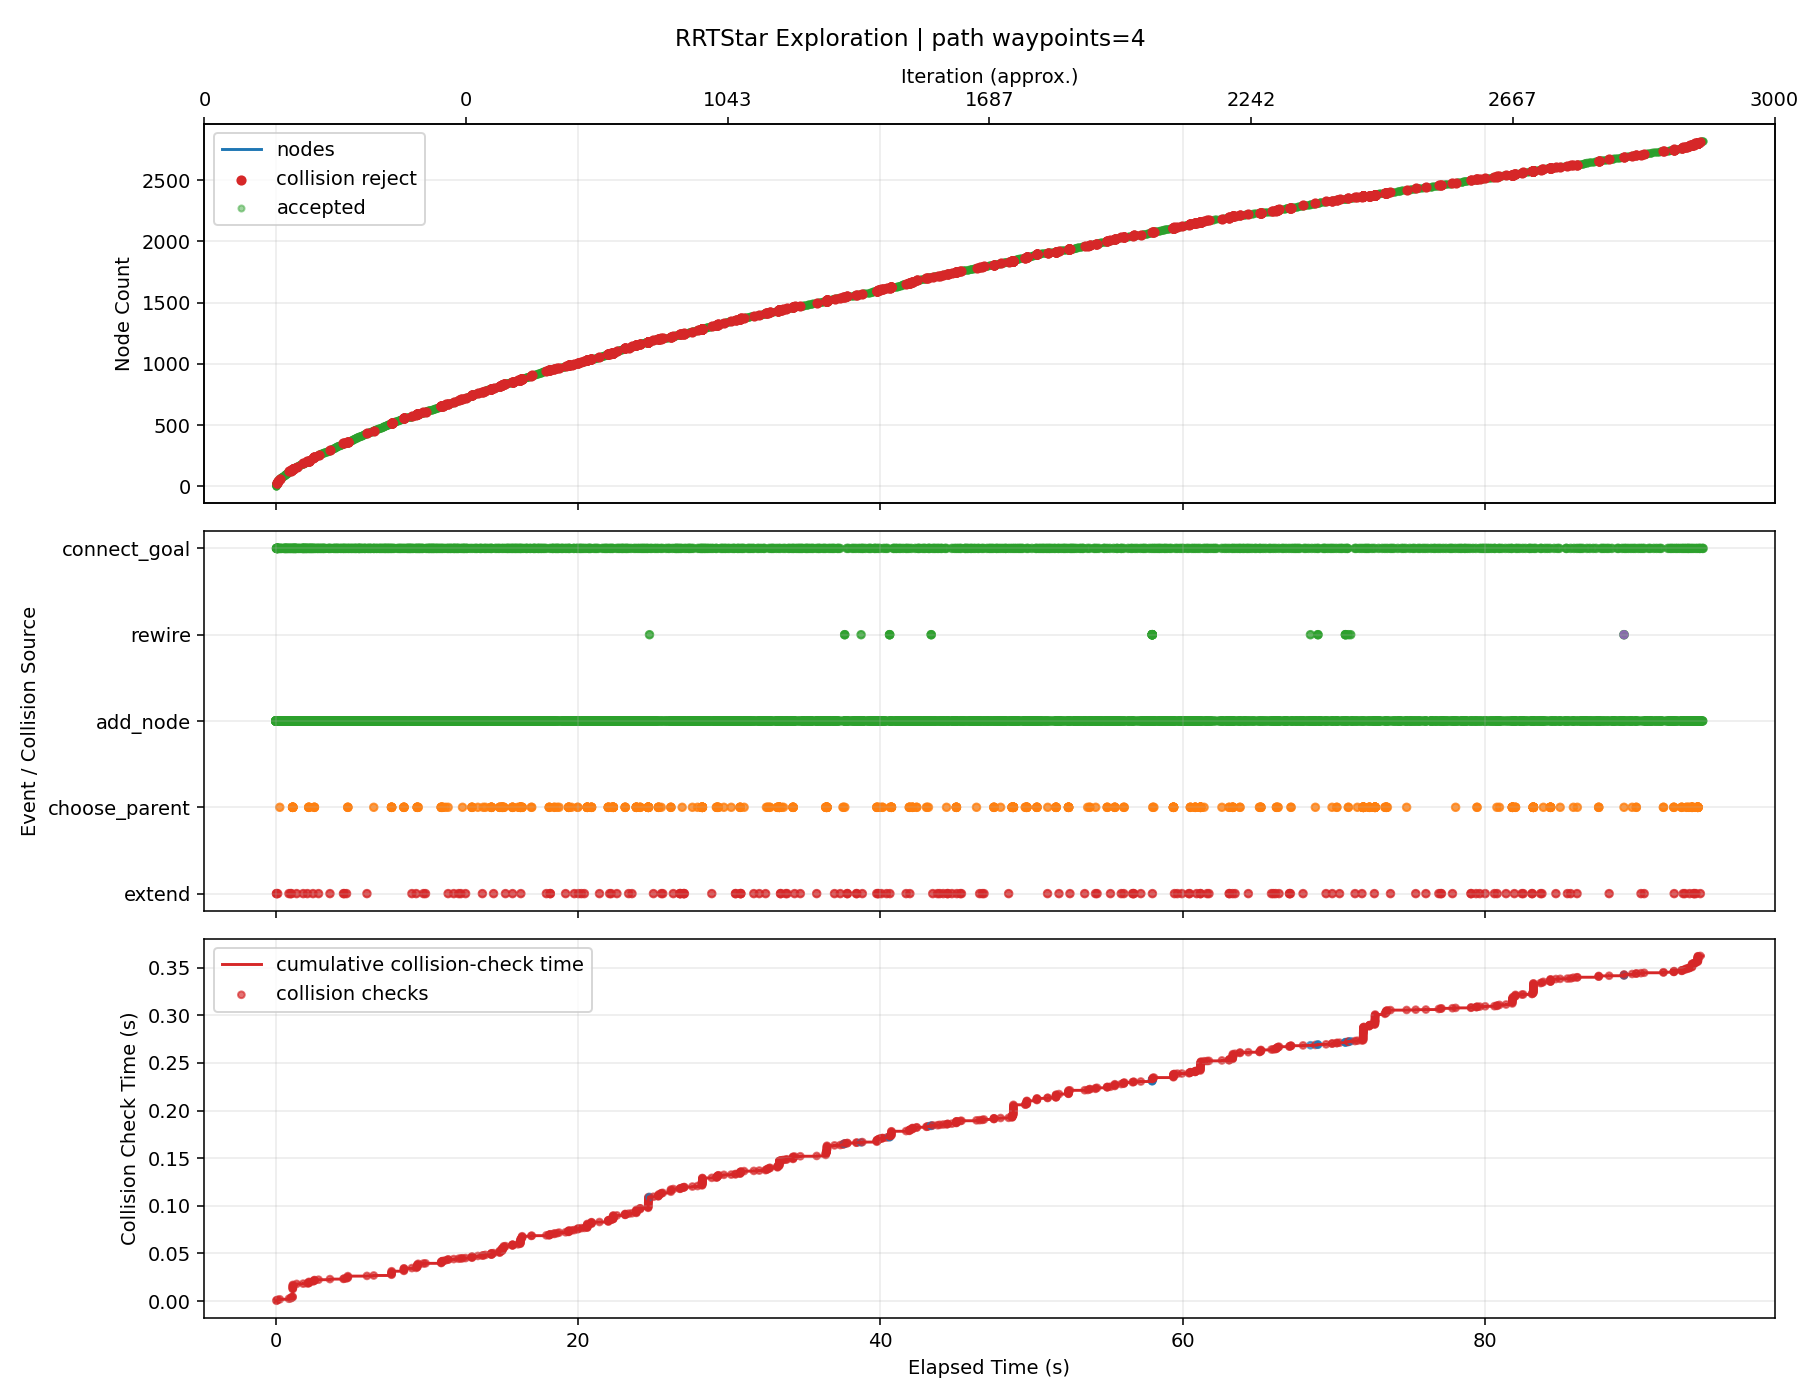

Values plotted in this chart, from the file beside it:
iteration, phase, sample_type, nearest_idx, node_count, elapsed_s, phase_elapsed_s, collision_check_elapsed_s, accepted, collision, collision_pairs, collision_q, collision_alpha, reason, cost, from_q, to_q, sample_q
0, add_node, random, 0, 2, 0.0002387, , , True, False, , , , best_parent=0, 0.08, [2.023442, 0.440376, -0.225434, 0.402762…, [1.998187, 0.465482, -0.466675, 0.307647…, [1.81558, 0.647002, -2.210922, -0.380061…
1, add_node, random, 1, 3, 0.0006686, , , True, False, , , , best_parent=0, 0.1305, [2.023442, 0.440376, -0.225434, 0.402762…, [1.815629, 0.498742, -0.71904, 0.372449,…, [0.19221, 0.794514, -2.963234, 0.948706,…
2, add_node, random, 2, 4, 0.001225, , , True, False, , , , best_parent=0, 0.1607, [2.023442, 0.440376, -0.225434, 0.402762…, [1.710965, 0.391997, -0.625484, 0.184615…, [0.79421, -0.542984, 0.193982, -1.460632…
3, add_node, random, 3, 5, 0.001999, , , True, False, , , , best_parent=0, 0.1957, [2.023442, 0.440376, -0.225434, 0.402762…, [1.734919, 0.285133, -0.748231, 0.154216…, [1.879975, -0.362006, -1.491554, -0.0298…
4, add_node, goal_bias, 3, 6, 0.002897, , , True, False, , , , best_parent=0, 0.1729, [2.023442, 0.440376, -0.225434, 0.402762…, [1.843597, 0.281808, -0.501643, 0.332763…, [2.566578, -0.318836, 0.17342, 1.140323,…
5, add_node, goal_bias, 5, 7, 0.004165, , , True, False, , , , best_parent=0, 0.2163, [2.023442, 0.440376, -0.225434, 0.402762…, [1.976229, 0.171619, -0.377802, 0.480911…, [2.566578, -0.318836, 0.17342, 1.140323,…
6, add_node, random, 1, 8, 0.00564, , , True, False, , , , best_parent=0, 0.1293, [2.023442, 0.440376, -0.225434, 0.402762…, [2.408974, 0.503428, -0.324323, 0.209986…, [7.473712, 0.971277, 1.430787, -0.994115…
7, add_node, goal_bias, 6, 9, 0.007716, , , True, False, , , , best_parent=0, 0.2765, [2.023442, 0.440376, -0.225434, 0.402762…, [2.108861, 0.06143, -0.253961, 0.629059,…, [2.566578, -0.318836, 0.17342, 1.140323,…
8, add_node, random, 8, 10, 0.00991, , , True, False, , , , best_parent=0, 0.291, [2.023442, 0.440376, -0.225434, 0.402762…, [2.280843, 0.011385, -0.076416, 0.581481…, [3.452989, -0.329702, 1.133635, 0.257212…
9, add_node, random, 9, 11, 0.01226, , , True, False, , , , best_parent=0, 0.3224, [2.023442, 0.440376, -0.225434, 0.402762…, [2.683441, -0.075555, -0.071429, 0.60579…, [4.937369, -0.562281, -0.043506, 0.74189…
10, add_node, random, 4, 12, 0.01489, , , True, False, , , , best_parent=0, 0.2122, [2.023442, 0.440376, -0.225434, 0.402762…, [1.590885, 0.206936, -0.649779, -0.09690…, [0.442091, -0.41675, 0.135462, -2.099802…
11, add_node, random, 10, 13, 0.01623, , , True, False, , , , best_parent=10, 0.4024, [2.683441, -0.075555, -0.071429, 0.60579…, [2.953765, -0.054987, 0.216888, 0.469785…, [5.22669, 0.117948, 2.641101, -0.673782,…
12, add_node, random, 12, 14, 0.01755, , , True, False, , , , best_parent=10, 0.4502, [2.683441, -0.075555, -0.071429, 0.60579…, [3.373563, -0.100216, 0.13334, 0.501273,…, [7.440347, -0.538364, -0.676032, 0.80631…
13, add_node, random, 7, 15, 0.02018, , , True, False, , , , best_parent=0, 0.1845, [2.023442, 0.440376, -0.225434, 0.402762…, [2.596586, 0.491707, -0.112133, -0.03293…, [4.163364, 0.393825, 1.65989, -2.06157, …
14, add_node, random, 13, 16, 0.02186, , , True, False, , , , best_parent=10, 0.4894, [2.683441, -0.075555, -0.071429, 0.60579…, [3.209148, -0.068685, 0.110543, 0.196786…, [1.667432, 0.226983, -0.103223, -2.65838…
15, add_node, random, 13, 17, 0.0237, , , True, False, , , , best_parent=10, 0.4873, [2.683441, -0.075555, -0.071429, 0.60579…, [3.677994, -0.182754, 0.162459, 0.574904…, [6.426467, -0.927927, 0.425352, 1.239661…
16, add_node, random, 14, 18, 0.02697, , , True, False, , , , best_parent=0, 0.2412, [2.023442, 0.440376, -0.225434, 0.402762…, [2.94634, 0.512395, -0.08365, 0.147162, …, [6.528748, 0.724299, 0.208091, 1.991808,…
17, add_node, goal_bias, 12, 19, 0.02903, , , True, False, , , , best_parent=9, 0.4235, [2.280843, 0.011385, -0.076416, 0.581481…, [2.825755, -0.14222, 0.202516, 0.691475,…, [2.566578, -0.318836, 0.17342, 1.140323,…
18, add_node, random, 15, 20, 0.03124, , , True, False, , , , best_parent=10, 0.5144, [2.683441, -0.075555, -0.071429, 0.60579…, [2.864591, -0.107754, 0.329959, 0.179233…, [0.205015, -0.409325, 2.023595, 0.04374,…
19, add_node, goal_bias, 18, 21, 0.03358, , , True, False, , , , best_parent=9, 0.4758, [2.280843, 0.011385, -0.076416, 0.581481…, [2.697746, -0.229452, 0.188145, 0.913164…, [2.566578, -0.318836, 0.17342, 1.140323,…
20, add_node, goal_bias, 20, 22, 0.03619, , , True, False, , , , best_parent=9, 0.5431, [2.280843, 0.011385, -0.076416, 0.581481…, [2.569736, -0.316684, 0.173774, 1.134854…, [2.566578, -0.318836, 0.17342, 1.140323,…
20, connect_goal, , 21, 22, 0.03644, , , True, False, , , , periodic_goal_connected, 0.5451, [2.569736, -0.316684, 0.173774, 1.134854…, [2.566578, -0.318836, 0.17342, 1.140323,…, 
21, add_node, random, 16, 23, 0.03934, , , True, False, , , , best_parent=10, 0.5513, [2.683441, -0.075555, -0.071429, 0.60579…, [3.977886, -0.188583, 0.337346, 0.695213…, [7.143615, -0.250122, 2.1835, 1.96523, -…
22, add_node, random, 22, 24, 0.04294, , , True, False, , , , best_parent=10, 0.5809, [2.683441, -0.075555, -0.071429, 0.60579…, [4.298149, -0.089019, 0.219836, 0.848234…, [7.706275, 0.970517, -1.030669, 2.476623…
23, add_node, random, 11, 25, 0.04631, , , True, False, , , , best_parent=0, 0.2581, [2.023442, 0.440376, -0.225434, 0.402762…, [1.598918, 0.148371, -0.872334, -0.42852…, [1.660291, -0.29909, -2.572745, -2.96221…
24, extend, random, 21, 25, 0.04699, 0.0003937, 0.0003937, False, True, [["rt_link_end_0", "collision_object_0"]…, [2.612866, -0.360852, 0.339287, 1.176405…, 0.8333, extend_edge_collision, , [2.569736, -0.316684, 0.173774, 1.134854…, [2.621493, -0.369686, 0.37239, 1.184716,…, [3.147495, -0.908347, 2.390932, 1.691464…
25, add_node, random, 24, 26, 0.05052, , , True, False, , , , best_parent=0, 0.3141, [2.023442, 0.440376, -0.225434, 0.402762…, [1.681443, 0.150274, -1.008136, -0.63666…, [2.533318, 0.169916, -2.409965, -2.78528…
26, extend, random, 0, 26, 0.05144, 0.0006179, 0.0006179, False, True, [["rt_link_end_0", "collision_object_0"]…, [1.772284, 0.426747, -0.036597, 0.348696…, 1.0, extend_edge_collision, , [2.023442, 0.440376, -0.225434, 0.402762…, [1.772284, 0.426747, -0.036597, 0.348696…, [0.120318, 0.337102, 1.205458, -0.006915…
27, add_node, goal_bias, 21, 27, 0.05482, , , True, False, , , , best_parent=9, 0.5449, [2.280843, 0.011385, -0.076416, 0.581481…, [2.566578, -0.318836, 0.17342, 1.140323,…, [2.566578, -0.318836, 0.17342, 1.140323,…
27, connect_goal, , 26, 27, 0.05522, , , True, False, , , , periodic_goal_connected, 0.5449, [2.566578, -0.318836, 0.17342, 1.140323,…, [2.566578, -0.318836, 0.17342, 1.140323,…, 
28, add_node, goal_bias, 26, 28, 0.05853, , , True, False, , , , best_parent=26, 0.5449, [2.566578, -0.318836, 0.17342, 1.140323,…, [2.566578, -0.318836, 0.17342, 1.140323,…, [2.566578, -0.318836, 0.17342, 1.140323,…
28, connect_goal, , 26, 28, 0.05893, , , True, False, , , , periodic_goal_connected, 0.5449, [2.566578, -0.318836, 0.17342, 1.140323,…, [2.566578, -0.318836, 0.17342, 1.140323,…, 
29, add_node, random, 16, 29, 0.06288, , , True, False, , , , best_parent=10, 0.5065, [2.683441, -0.075555, -0.071429, 0.60579…, [3.805773, -0.258736, 0.153401, 0.356888…, [5.050729, -0.999029, 0.065155, -1.76724…
30, add_node, random, 0, 30, 0.06701, , , True, False, , , , best_parent=0, 0.08, [2.023442, 0.440376, -0.225434, 0.402762…, [2.309763, 0.401863, -0.296905, 0.434319…, [3.245508, 0.275997, -0.530485, 0.53745,…
30, connect_goal, , 26, 30, 0.06744, , , True, False, , , , periodic_goal_connected, 0.5449, [2.566578, -0.318836, 0.17342, 1.140323,…, [2.566578, -0.318836, 0.17342, 1.140323,…, 
31, add_node, goal_bias, 26, 31, 0.07102, , , True, False, , , , best_parent=26, 0.5449, [2.566578, -0.318836, 0.17342, 1.140323,…, [2.566578, -0.318836, 0.17342, 1.140323,…, [2.566578, -0.318836, 0.17342, 1.140323,…
31, connect_goal, , 26, 31, 0.07152, , , True, False, , , , periodic_goal_connected, 0.5449, [2.566578, -0.318836, 0.17342, 1.140323,…, [2.566578, -0.318836, 0.17342, 1.140323,…, 
32, add_node, random, 26, 32, 0.07579, , , True, False, , , , best_parent=9, 0.5778, [2.280843, 0.011385, -0.076416, 0.581481…, [2.583654, -0.352616, 0.014973, 1.190254…, [2.740228, -0.66235, -1.43783, 1.648068,…
32, connect_goal, , 26, 32, 0.0764, , , True, False, , , , periodic_goal_connected, 0.5449, [2.566578, -0.318836, 0.17342, 1.140323,…, [2.566578, -0.318836, 0.17342, 1.140323,…, 
33, add_node, random, 25, 33, 0.07969, , , True, False, , , , best_parent=24, 0.3933, [1.598918, 0.148371, -0.872334, -0.42852…, [1.676555, 0.11736, -1.21489, -0.844148,…, [1.633639, -0.171623, -3.030189, -2.6658…
34, add_node, random, 23, 34, 0.08497, , , True, False, , , , best_parent=10, 0.6087, [2.683441, -0.075555, -0.071429, 0.60579…, [4.397237, -0.054706, 0.459441, 0.944228…, [5.160715, 0.20967, 2.30559, 1.683859, 3…
35, add_node, goal_bias, 26, 35, 0.08946, , , True, False, , , , best_parent=26, 0.5449, [2.566578, -0.318836, 0.17342, 1.140323,…, [2.566578, -0.318836, 0.17342, 1.140323,…, [2.566578, -0.318836, 0.17342, 1.140323,…
35, connect_goal, , 26, 35, 0.09017, , , True, False, , , , periodic_goal_connected, 0.5449, [2.566578, -0.318836, 0.17342, 1.140323,…, [2.566578, -0.318836, 0.17342, 1.140323,…, 
36, add_node, goal_bias, 26, 36, 0.09435, , , True, False, , , , best_parent=26, 0.5449, [2.566578, -0.318836, 0.17342, 1.140323,…, [2.566578, -0.318836, 0.17342, 1.140323,…, [2.566578, -0.318836, 0.17342, 1.140323,…
36, connect_goal, , 26, 36, 0.09513, , , True, False, , , , periodic_goal_connected, 0.5449, [2.566578, -0.318836, 0.17342, 1.140323,…, [2.566578, -0.318836, 0.17342, 1.140323,…, 
37, add_node, goal_bias, 26, 37, 0.09957, , , True, False, , , , best_parent=26, 0.5449, [2.566578, -0.318836, 0.17342, 1.140323,…, [2.566578, -0.318836, 0.17342, 1.140323,…, [2.566578, -0.318836, 0.17342, 1.140323,…
37, connect_goal, , 26, 37, 0.1004, , , True, False, , , , periodic_goal_connected, 0.5449, [2.566578, -0.318836, 0.17342, 1.140323,…, [2.566578, -0.318836, 0.17342, 1.140323,…, 
38, add_node, goal_bias, 26, 38, 0.1046, , , True, False, , , , best_parent=26, 0.5449, [2.566578, -0.318836, 0.17342, 1.140323,…, [2.566578, -0.318836, 0.17342, 1.140323,…, [2.566578, -0.318836, 0.17342, 1.140323,…
38, connect_goal, , 26, 38, 0.1055, , , True, False, , , , periodic_goal_connected, 0.5449, [2.566578, -0.318836, 0.17342, 1.140323,…, [2.566578, -0.318836, 0.17342, 1.140323,…, 
39, add_node, random, 21, 39, 0.1112, , , True, False, , , , best_parent=9, 0.556, [2.280843, 0.011385, -0.076416, 0.581481…, [2.407008, -0.28956, 0.107109, 1.037283,…, [1.429704, -0.12666, -0.293265, 0.451301…
40, add_node, random, 29, 40, 0.1155, , , True, False, , , , best_parent=0, 0.1216, [2.023442, 0.440376, -0.225434, 0.402762…, [2.252425, 0.410728, 0.080052, 0.310048,…, [1.903583, 0.464659, 2.373465, -0.44602,…
40, connect_goal, , 26, 40, 0.1163, , , True, False, , , , periodic_goal_connected, 0.5449, [2.566578, -0.318836, 0.17342, 1.140323,…, [2.566578, -0.318836, 0.17342, 1.140323,…, 
41, add_node, random, 23, 41, 0.1236, , , True, False, , , , best_parent=10, 0.6247, [2.683441, -0.075555, -0.071429, 0.60579…, [4.43875, -0.095367, -0.021592, 1.049314…, [5.418432, -0.139603, -1.70381, 2.450396…
42, extend, random, 39, 41, 0.1243, 0.0002933, 0.0002933, False, True, [["rt_link_end_0", "collision_object_0"]…, [2.190005, 0.396574, 0.075858, 0.320753,…, 0.4286, extend_edge_collision, , [2.252425, 0.410728, 0.080052, 0.310048,…, [2.106779, 0.377702, 0.070265, 0.335028,…, [1.458667, 0.23074, 0.026717, 0.446187, …
43, add_node, goal_bias, 26, 42, 0.1293, , , True, False, , , , best_parent=26, 0.5449, [2.566578, -0.318836, 0.17342, 1.140323,…, [2.566578, -0.318836, 0.17342, 1.140323,…, [2.566578, -0.318836, 0.17342, 1.140323,…
43, connect_goal, , 26, 42, 0.1303, , , True, False, , , , periodic_goal_connected, 0.5449, [2.566578, -0.318836, 0.17342, 1.140323,…, [2.566578, -0.318836, 0.17342, 1.140323,…, 
44, add_node, random, 19, 43, 0.1341, , , True, False, , , , best_parent=10, 0.5654, [2.683441, -0.075555, -0.071429, 0.60579…, [2.968894, -0.181508, 0.409085, -0.08579…, [3.679775, -0.684183, 0.948374, -1.89214…
45, add_node, random, 31, 44, 0.1398, , , True, False, , , , best_parent=9, 0.607, [2.280843, 0.011385, -0.076416, 0.581481…, [2.324431, -0.395842, 0.088147, 0.890327…, [0.425387, -0.712505, 0.624209, -1.30690…
46, add_node, random, 17, 45, 0.1449, , , True, False, , , , best_parent=0, 0.2684, [2.023442, 0.440376, -0.225434, 0.402762…, [2.919711, 0.529878, 0.183881, -0.050765…, [2.640361, 0.713281, 2.990441, -2.127144…
47, add_node, random, 32, 46, 0.1473, , , True, False, , , , best_parent=24, 0.4348, [1.598918, 0.148371, -0.872334, -0.42852…, [1.87328, -0.001133, -1.263734, -0.94681…, [3.210867, -0.806802, -1.595835, -1.6448…
... 4,395 more rows
